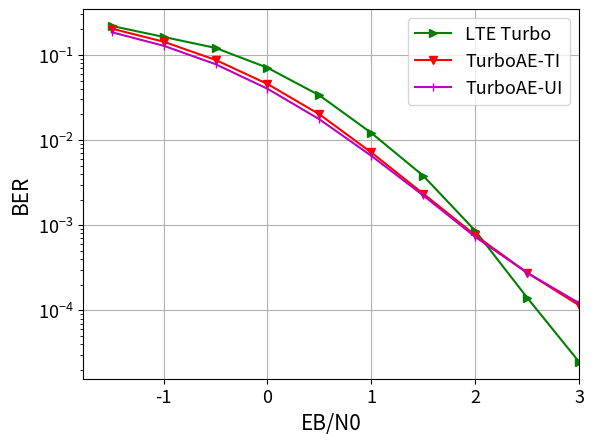

The matplotlib source for this figure:
import matplotlib.pylab as plt
import numpy as np

snrs =  [-1.5, -1.0, -0.5, 0.0, 0.5, 1.0, 1.5, 2.0, 2.5, 3.0, 3.5, 4.0]
# slow fading L=100 Rician K=10, finetuned from RicianK=10 Fast: Fixed interleavers uniform
# without finetune
# CUDA_VISIBLE_DEVICES=0 python3.8 main.py -num_train_dec 5 -num_train_enc 1 -num_train_justdec 0 -num_train_justenc 0  -channel rician -rician_K 10 -num_epoch 200 -num_block 50000 -train_enc_channel_low 1 -train_enc_channel_high 1 -train_dec_channel_low -1.5 -train_dec_channel_high 1 -block_len 100 -FastFading True -enc_num_layer 5 -dec_num_layer 5 -snr_test_start -1.5 -snr_test_end 4 -snr_points 12 -is_interleave 2 -init_nw_weight ./tmp/889844.pt -channel rician -rician_K 10 -FastFading False -block_len 100 -num_epoch 0 -enc_lr 0.00001 -dec_lr 0.00001 -is_interleave 1

'''
Slow Rician Fadings
'''
# CUDA_VISIBLE_DEVICES=0 python3.8 main.py -num_train_dec 5 -num_train_enc 1 -num_train_justdec 0 -num_train_justenc 0  -channel rician -rician_K 10 -num_epoch 200 -num_block 50000 -train_enc_channel_low 1 -train_enc_channel_high 1 -train_dec_channel_low -1.5 -train_dec_channel_high 1 -block_len 100 -enc_num_layer 5 -dec_num_layer 5 -snr_test_start -1.5 -snr_test_end 4 -snr_points 12 -is_interleave 2 -init_nw_weight ./tmp/889844.pt -channel rician -rician_K 10  -block_len 100 -num_epoch 0 -enc_lr 0.00001 -dec_lr 0.00001 -is_interleave 1 -snr_test_start 0.0 -snr_test_end 15 -snr_points 4
snrs_riciank10 =  [0.0, 5.0, 10.0, 15.0]
# enc5dec5_riciank10_uniform_slow_ber_direct = [0.036813851445913315, 0.0007065750542096794, 7.434999861288816e-05, 0.0]
# enc5dec5_riciank10_uniform_slow_bler_direct =[0.1944200000000003, 0.003959999999999998, 0.0009175, 0.0]

# CUDA_VISIBLE_DEVICES=0 python3.8 main.py -num_train_dec 5 -num_train_enc 1 -num_train_justdec 0 -num_train_justenc 0  -channel rician -rician_K 10 -num_epoch 200 -num_block 50000 -train_enc_channel_low 1 -train_enc_channel_high 1 -train_dec_channel_low -1.5 -train_dec_channel_high 1 -block_len 100 -enc_num_layer 5 -dec_num_layer 5 -snr_test_start -1.5 -snr_test_end 4 -snr_points 12 -is_interleave 2 -init_nw_weight ./tmp/889844.pt -channel rician -rician_K 10  -block_len 100 -num_epoch 0 -enc_lr 0.00005 -dec_lr 0.00005 -is_interleave 1 -snr_test_start 0.0 -snr_test_end 15 -snr_points 4 -num_epoch 100 -train_enc_channel_low 5 -train_enc_channel_high 5 -train_dec_channel_low 0 -train_dec_channel_high 5 -init_nw_weight ./tmp/939827.pt  -num_epoch 0
enc5dec5_riciank10_uniform_slow_ber_direct = [0.030864493921399117, 0.0008824001997709274, 5.6825007050065324e-05, 1.594999775988981e-05]
enc5dec5_riciank10_uniform_slow_bler_direct = [0.23682249999999955, 0.008094999999999922, 0.00035750000000000023, 0.00010500000000000007]

enc5dec5_riciank10_delta19_slow_ber_direct =[0.036320049315690994, 0.0007977749919518828, 0.00023887499992270023, 0.0]
enc5dec5_riciank10_delta19_slow_bler_direct = [0.1776375000000002, 0.005544999999999998, 0.001245, 0.0]

# CUDA_VISIBLE_DEVICES=3 python3.8 main.py -num_train_dec 5 -num_train_enc 1 -num_train_justdec 0 -num_train_justenc 0  -channel rician -rician_K 10 -num_epoch 200 -num_block 50000 -train_enc_channel_low 1 -train_enc_channel_high 1 -train_dec_channel_low -1.5 -train_dec_channel_high 1 -block_len 100 -enc_num_layer 5 -dec_num_layer 5 -snr_test_start -1.5 -snr_test_end 4 -snr_points 12 -num_epoch 300  -enc_lr 0.00001 -dec_lr 0.00001  -init_nw_weight ./tmp/374284.pt -channel rician -rician_K 10 -snr_test_start 0.0 -snr_test_end 15 -snr_points 4 -num_epoch 0
ti_enc5dec5_riciank10_slow_ber_direct = [0.038391198962926865, 0.001981626031920314, 8.274999345303513e-06, 0.0]
ti_enc5dec5_riciank10_slow_bler_direct =[0.18594500000000033, 0.010835, 0.000165, 0.0]


'''
Slow Rayleigh Fadings
'''
#  CUDA_VISIBLE_DEVICES=1 python3.8 main.py -num_train_dec 5 -num_train_enc 1 -num_train_justdec 0 -num_train_justenc 0  -channel rician -rician_K 10 -num_epoch 200 -num_block 50000 -train_enc_channel_low 1 -train_enc_channel_high 1 -train_dec_channel_low -1.5 -train_dec_channel_high 1 -block_len 100 -enc_num_layer 5 -dec_num_layer 5 -snr_test_start -1.5 -snr_test_end 4 -snr_points 12 -is_interleave 2 -init_nw_weight ./tmp/889844.pt -channel rician -rician_K 0  -block_len 100 -num_epoch 0 -enc_lr 0.00005 -dec_lr 0.00005  -is_interleave 2 -snr_test_start 0.0 -snr_test_end 20 -snr_points 6
snrs_rayleigh =  [0.0, 4.0, 8.0, 12.0, 16.0, 20.0]
enc5dec5_rayleigh_delta19_slow_ber_direct =[0.15149271488189697, 0.06951522082090378, 0.034449998289346695, 0.021241946145892143, 0.014346950687468052, 0.009719750843942165]
enc5dec5_rayleigh_delta19_slow_bler_direct =[0.4297625, 0.21841000000000005, 0.117085, 0.076705, 0.051834999999999985, 0.04453]

enc5dec5_rayleigh_uniform_slow_ber_direct = [0.15912745893001556, 0.06478334963321686, 0.029928117990493774, 0.019138723611831665, 0.01004480104893446, 0.010352176614105701]
enc5dec5_rayleigh_uniform_slow_bler_direct =  [0.45733249999999975, 0.20073750000000012, 0.10360500000000006, 0.06763250000000001, 0.048569999999999995, 0.04134]

ti_enc5dec5_rayleigh_slow_ber_direct =[0.16832904517650604, 0.07624880224466324, 0.043753646314144135, 0.02259024791419506, 0.021118301898241043, 0.014772624708712101]
ti_enc5dec5_rayleigh_slow_bler_direct = [0.4759600000000001, 0.2223725000000001, 0.132155, 0.07898250000000002, 0.07327499999999999, 0.0570975]


'''
Fast Fadings
'''
# trainable fast Rayleigh fading: Rician K=10 Trained.
# CUDA_VISIBLE_DEVICES=0 python3.8 main.py -num_train_dec 5 -num_train_enc 1 -num_train_justdec 0 -num_train_justenc 0  -channel rician -rician_K 10 -num_epoch 200 -num_block 50000 -train_enc_channel_low 1 -train_enc_channel_high 1 -train_dec_channel_low -1.5 -train_dec_channel_high 1 -block_len 100 -FastFading True -enc_num_layer 5 -dec_num_layer 5 -snr_test_start -1.5 -snr_test_end 4 -snr_points 12 -num_epoch 300  -enc_lr 0.00001 -dec_lr 0.00001  -init_nw_weight ./tmp/374284.pt -channel rician -rician_K 0 -FastFading True -block_len 100 -num_epoch 0
ti_enc5dec5_rayleigh_fast_ber_direct = [0.2038859874010086, 0.14305102825164795, 0.08741746842861176, 0.045597806572914124, 0.020046144723892212, 0.007152225356549025, 0.0023433510214090347, 0.0007636999944224954, 0.0002762997173704207, 0.00011467483273008838, 5.7750021369429305e-05, 2.7650006813928485e-05]
ti_enc5dec5_rayleigh_fast_bler_direct = [0.9078975000000011, 0.7964074999999987, 0.62768, 0.4335374999999994, 0.25964750000000014, 0.1360300000000001, 0.06787500000000007, 0.03367499999999994, 0.01703249999999993, 0.008574999999999935, 0.004442499999999952, 0.0022575000000000017]

enc5dec5_rayleigh_delta19_fast_ber = [0.18863339722156525, 0.13169100880622864, 0.0804588794708252, 0.041268832981586456, 0.01803663745522499, 0.006453996524214745, 0.0020071996841579676, 0.0005830003065057099, 0.00018847496539819986, 6.797497189836577e-05, 2.7099975341116078e-05, 1.0975021723425016e-05]
enc5dec5_rayleigh_delta19_fast_bler = [0.8989750000000011, 0.7806949999999976, 0.6048425000000003, 0.4048749999999991, 0.23225749999999948, 0.11419749999999977, 0.050904999999999895, 0.021894999999999897, 0.009969999999999929, 0.0044624999999999535, 0.0021425000000000016, 0.0009200000000000007]

enc5dec5_rayleigh_uniform_fast_ber = [0.18479858338832855, 0.1281643509864807, 0.07788124680519104, 0.04006822034716606, 0.017536891624331474, 0.00653547327965498, 0.002234600018709898, 0.0007297751144506037, 0.00027607494848780334, 0.00012174982111901045, 5.912496635573916e-05, 3.217498306185007e-05]

# CUDA_VISIBLE_DEVICES=0 python3.8 main.py -num_train_dec 5 -num_train_enc 1 -num_train_justdec 0 -num_train_justenc 0  -channel rician -rician_K 10 -num_epoch 200 -num_block 50000 -train_enc_channel_low 1 -train_enc_channel_high 1 -train_dec_channel_low -1.5 -train_dec_channel_high 1 -block_len 100 -FastFading True -enc_num_layer 5 -dec_num_layer 5 -snr_test_start -1.5 -snr_test_end 4 -snr_points 12 -num_epoch 300  -enc_lr 0.00001 -dec_lr 0.00001  -init_nw_weight ./tmp/374284.pt -channel rician -rician_K 10 -FastFading True -block_len 100 -num_epoch 0
ti_enc5dec5_riciank10_fast_ber_direct =[0.03435678780078888, 0.011114074848592281, 0.0028318508993834257, 0.0006408747867681086, 0.0001704250171314925, 6.007498086546548e-05, 2.150004729628563e-05, 8.025003808143083e-06, 2.7749993023462594e-06, 9.24999824292172e-07, 1.4999999109477358e-07, 2.4999998515795596e-08]
ti_enc5dec5_riciank10_fast_bler_direct =[0.35140000000000066, 0.17089750000000023, 0.0716875, 0.028612499999999947, 0.011862499999999911, 0.004727499999999955, 0.0017450000000000013, 0.0006700000000000005, 0.00022500000000000016, 6.250000000000004e-05, 1.25e-05, 2.5e-06]

# CUDA_VISIBLE_DEVICES=0 python3.8 main.py -num_train_dec 5 -num_train_enc 1 -num_train_justdec 0 -num_train_justenc 0  -channel rician -rician_K 10 -num_epoch 200 -num_block 50000 -train_enc_channel_low 1 -train_enc_channel_high 1 -train_dec_channel_low -1.5 -train_dec_channel_high 1 -block_len 100 -FastFading True -enc_num_layer 5 -dec_num_layer 5 -snr_test_start -1.5 -snr_test_end 4 -snr_points 12 -is_interleave 2 -init_nw_weight ./tmp/889844.pt -channel rician -rician_K 10 -FastFading False -block_len 100 -num_epoch 0 -enc_lr 0.00001 -dec_lr 0.00001 -rician_K 10 -FastFading True -is_interleave 2
enc5dec5_riciank10_delta19_fast_ber = [0.030257664620876312, 0.009743805043399334, 0.0023303749039769173, 0.00048165011685341597, 0.00011289985559415072, 3.067497891606763e-05, 9.600006706023123e-06, 2.3250013327924535e-06, 8.24999858650699e-07, 2.7500001920088835e-07, 0.0, 0.0]
enc5dec5_riciank10_delta19_fast_bler = [0.3253050000000013, 0.14754000000000042, 0.054662499999999815, 0.018929999999999936, 0.006467499999999942, 0.0023000000000000017, 0.0007925000000000006, 0.00022250000000000015, 7.000000000000005e-05, 2.7500000000000008e-05, 0.0, 0.0]

enc5dec5_riciank10_uniform_fast_ber = [0.029339682310819626, 0.009594602510333061, 0.002495999215170741, 0.0006159496260806918, 0.0001830000983318314, 6.927499634912238e-05, 2.7250009225099348e-05, 1.0800001291499939e-05, 4.0249988160212524e-06, 9.749999207997462e-07, 5.999999643790943e-07, 9.999999406318238e-08]

'''
MATLAB Benchmarks 
'''
matlab_rician_fast_SNR = [-1.5,-1,-0.5,0,0.5,1,1.5,2,2.5,3]
matlab_rician10_fast_ber = [48.9130/1000, 26.0417/1000, 8.2117/1000, 0.8655/1000, 0.0764/1000, 0.0051/1000, 0.0013/1000,  0,   0 ,        0]



matlab_rician_slow_SNR = [i for i in range(-1, 11)]
matlab_rician10_slow_ber = [76.3508/1000,41.2227/1000,23.0716/1000, 10.9158/1000 ,5.6874/1000,2.5253/1000, 1.2732/1000,
                            0.6541/1000, 0.3033/1000, 0.1763/1000, 0.1273/1000,  0.0520/1000]


matlab_rayleigh_fast_SNR =  [-1.5,-1,-0.5,0,0.5,1,1.5,2,2.5,3]
matlab_rayleigh_fast_ber = [219.1658/1000, 162.7604/1000,  120.8551/1000,   70.6638/1000,
                            33.5350/1000,   12.1164/1000,    3.8019/1000,    0.8613/1000,    0.1408/1000,    0.0248/1000]

matlab_rayleigh_slow_SNR = [i for i in range(-1, 11)]
matlab_rayleigh_slow_ber =[175.6605/1000,150.6804/1000, 117.2606/1000,106.1377/1000, 80.5684/1000,73.7706/1000,52.8850/1000,
                           43.3970/1000, 36.6283/1000, 27.6571/1000, 22.7042/1000, 17.4774/1000]



# plt.figure(1)
# plt.subplot(221)
# plt.xlabel('SNR Slow Rician (K=10) Fading L=100')
# plt.yscale('log')
# plt.ylabel('BER')
# b0, = plt.plot(matlab_rician_slow_SNR, matlab_rician10_slow_ber, 'c-*', label='MATLAB benchmark')


# p0, = plt.plot(snrs_riciank10, ti_enc5dec5_riciank10_slow_ber_direct, 'g->', label='TurboAE-TI Rician K=10 Fast Trained')
# #p1, = plt.plot(snrs_riciank10, enc5dec5_riciank10_delta19_slow_ber_direct, 'y-x', label='TurboAE-Delta19 Rician K=10 Fast Trained')
# p2, = plt.plot(snrs_riciank10, enc5dec5_riciank10_uniform_slow_ber_direct, 'r->', label='TurboAE-Uniform Rician K=10 Fast Trained')

# plt.legend(handles= [
#     b0,
#     p0,
#     #p1,
#     p2,
#                      ])
# plt.grid()

# plt.subplot(222)
# plt.yscale('log')
# plt.ylabel('BER')
# plt.xlabel('SNR Slow Rayleigh Fading L=100')

# b0, = plt.plot(matlab_rayleigh_slow_SNR, matlab_rayleigh_slow_ber, 'c-*', label='MATLAB benchmark')

# p0, = plt.plot(snrs_rayleigh, ti_enc5dec5_rayleigh_slow_ber_direct, 'g->', label='TurboAE-TI Rician K=10 Fast Trained')
# #p1, = plt.plot(snrs_rayleigh, enc5dec5_rayleigh_delta19_slow_ber_direct, 'y-x', label='TurboAE-Delta19 Rician K=10 Fast Trained')
# p2, = plt.plot(snrs_rayleigh, enc5dec5_rayleigh_uniform_slow_ber_direct, 'r->', label='TurboAE-Uniform Rician K=10 Fast Trained')

# plt.legend(handles= [
# b0,
#     p0,
#     #p1,
#     p2,
#                      ])
# plt.grid()


##START HERE

# plt.subplot(223)
# plt.xlabel('SNR Fast Rician (K=10) Fading L=100')
# plt.yscale('log')
# plt.ylabel('BER')

# b0, = plt.plot(matlab_rician_fast_SNR, matlab_rician10_fast_ber, 'c-*', label='MATLAB benchmark')


# p0, = plt.plot(snrs[:10], ti_enc5dec5_riciank10_fast_ber_direct[:10], 'g->', label='TurboAE-TI Rician K=10 Fast Trained')
# #p1, = plt.plot(snrs[:10], enc5dec5_riciank10_delta19_fast_ber[:10], 'y-x', label='TurboAE-Delta19 Rician K=10 Fast Trained')
# p2, = plt.plot(snrs[:10], enc5dec5_riciank10_uniform_fast_ber[:10], 'r->', label='TurboAE-Uniform Rician K=10 Fast Trained')

# plt.legend(handles= [
# b0,
#     p0,
#     #p1,
#     p2,
#                      ])
# plt.grid()

# plt.subplot(224)
# plt.yscale('log')
# plt.ylabel('BER')
# plt.xlabel('SNR Fast Rayleigh Fading L=100')

# b0, = plt.plot(matlab_rayleigh_fast_SNR, matlab_rayleigh_fast_ber, 'c-*', label='MATLAB benchmark')


# p0, = plt.plot(snrs, ti_enc5dec5_rayleigh_fast_ber_direct, 'g->', label='TurboAE-TI Rician K=10 Fast Trained')
# #p1, = plt.plot(snrs, enc5dec5_rayleigh_delta19_fast_ber, 'y-x', label='TurboAE-Delta19 Rician K=10 Fast Trained')
# p2, = plt.plot(snrs, enc5dec5_rayleigh_uniform_fast_ber, 'r->', label='TurboAE-Uniform Rician K=10 Fast Trained')

# plt.legend(handles= [
# b0,
#     p0,
#     #p1,
#     p2,
#                      ])
# plt.grid()


# plt.show()

fig, ax = plt.subplots()
ax.plot(matlab_rayleigh_fast_SNR, matlab_rayleigh_fast_ber, 'g>-', label='LTE Turbo')
ax.plot(snrs, ti_enc5dec5_rayleigh_fast_ber_direct, 'rv-', label='TurboAE-TI')
ax.plot(snrs, enc5dec5_rayleigh_uniform_fast_ber, 'm|-', label='TurboAE-UI')
ax.set_xlim(right=3)

plt.xlabel('EB/N0',fontsize=15)
plt.ylabel('BER',fontsize=15)
plt.legend(loc='best',fontsize=13)
plt.yscale('log')
plt.grid()
#plt.title("Robustness to AWGN + Chirp (10 consecutive positions)")
plt.xticks(fontsize=13)
plt.yticks(fontsize=13)
plt.savefig('intrlv.png')
plt.show()